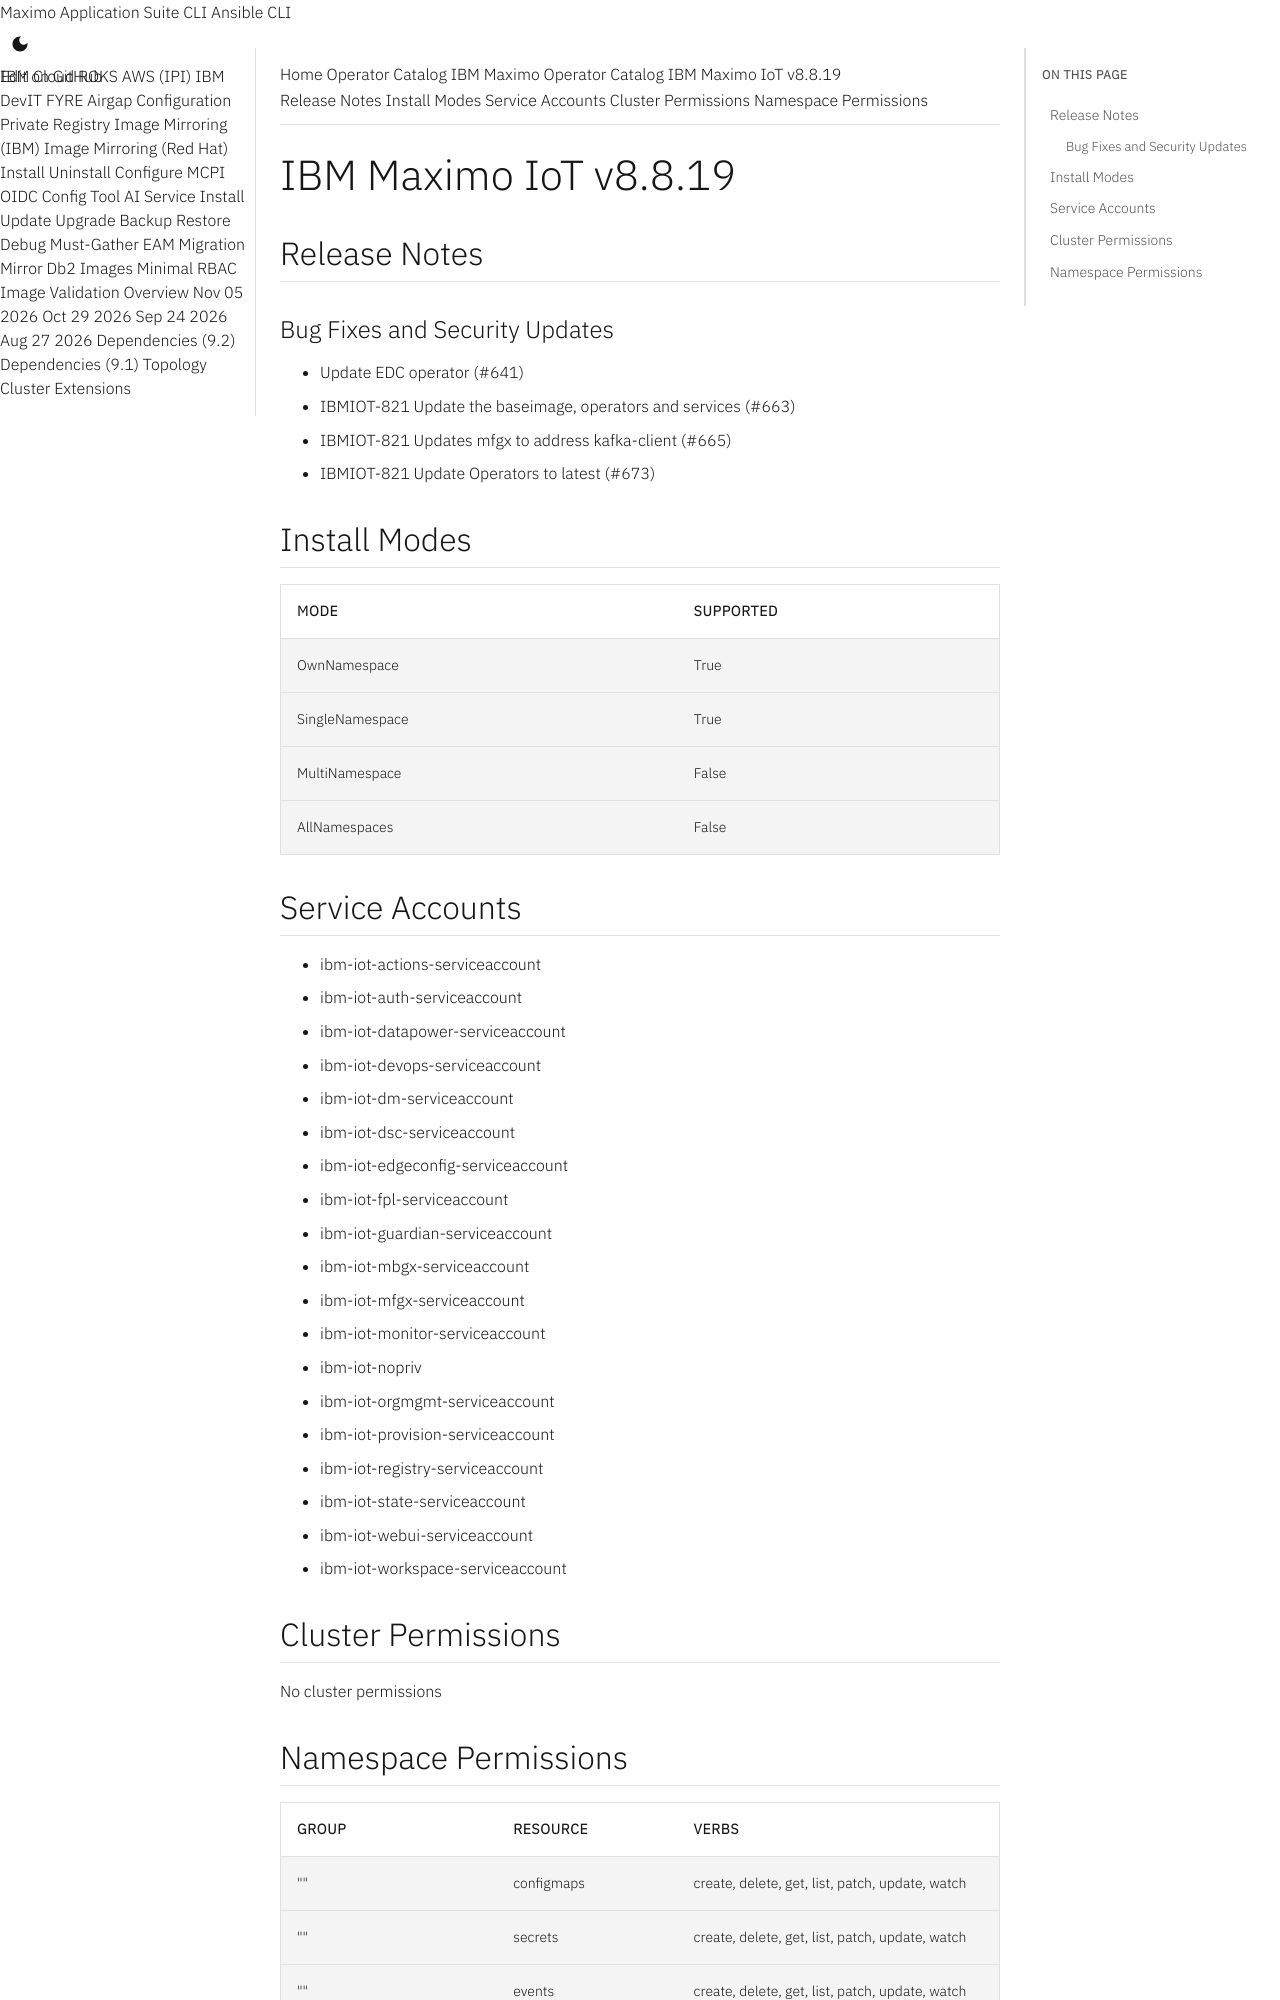

repository: ibm-mas/cli · page: catalogs/packages/ibm-mas-iot/8.8.19/index.html · generator: mkdocs

extra_breadcrumb_title_1: Operator Catalog
extra_breadcrumb_title_2: IBM Maximo Operator Catalog
extra_breadcrumb_url_2: ../../../
nav_title: Operator Catalog

IBM Maximo IoT v8.8.19
================================================================================

Release Notes
--------------------------------------------------------------------------------
### Bug Fixes and Security Updates
- Update EDC operator (#641)
- IBMIOT-821 Update the baseimage, operators and services (#663)
- IBMIOT-821 Updates mfgx to address kafka-client (#665)
- IBMIOT-821 Update Operators to latest (#673)

Install Modes
--------------------------------------------------------------------------------
| Mode                 | Supported |
| :------------------- | :-------- |
| OwnNamespace         | True      |
| SingleNamespace      | True      |
| MultiNamespace       | False     |
| AllNamespaces        | False     |

Service Accounts
--------------------------------------------------------------------------------
- ibm-iot-actions-serviceaccount
- ibm-iot-auth-serviceaccount
- ibm-iot-datapower-serviceaccount
- ibm-iot-devops-serviceaccount
- ibm-iot-dm-serviceaccount
- ibm-iot-dsc-serviceaccount
- ibm-iot-edgeconfig-serviceaccount
- ibm-iot-fpl-serviceaccount
- ibm-iot-guardian-serviceaccount
- ibm-iot-mbgx-serviceaccount
- ibm-iot-mfgx-serviceaccount
- ibm-iot-monitor-serviceaccount
- ibm-iot-nopriv
- ibm-iot-orgmgmt-serviceaccount
- ibm-iot-provision-serviceaccount
- ibm-iot-registry-serviceaccount
- ibm-iot-state-serviceaccount
- ibm-iot-webui-serviceaccount
- ibm-iot-workspace-serviceaccount

Cluster Permissions
--------------------------------------------------------------------------------
No cluster permissions
